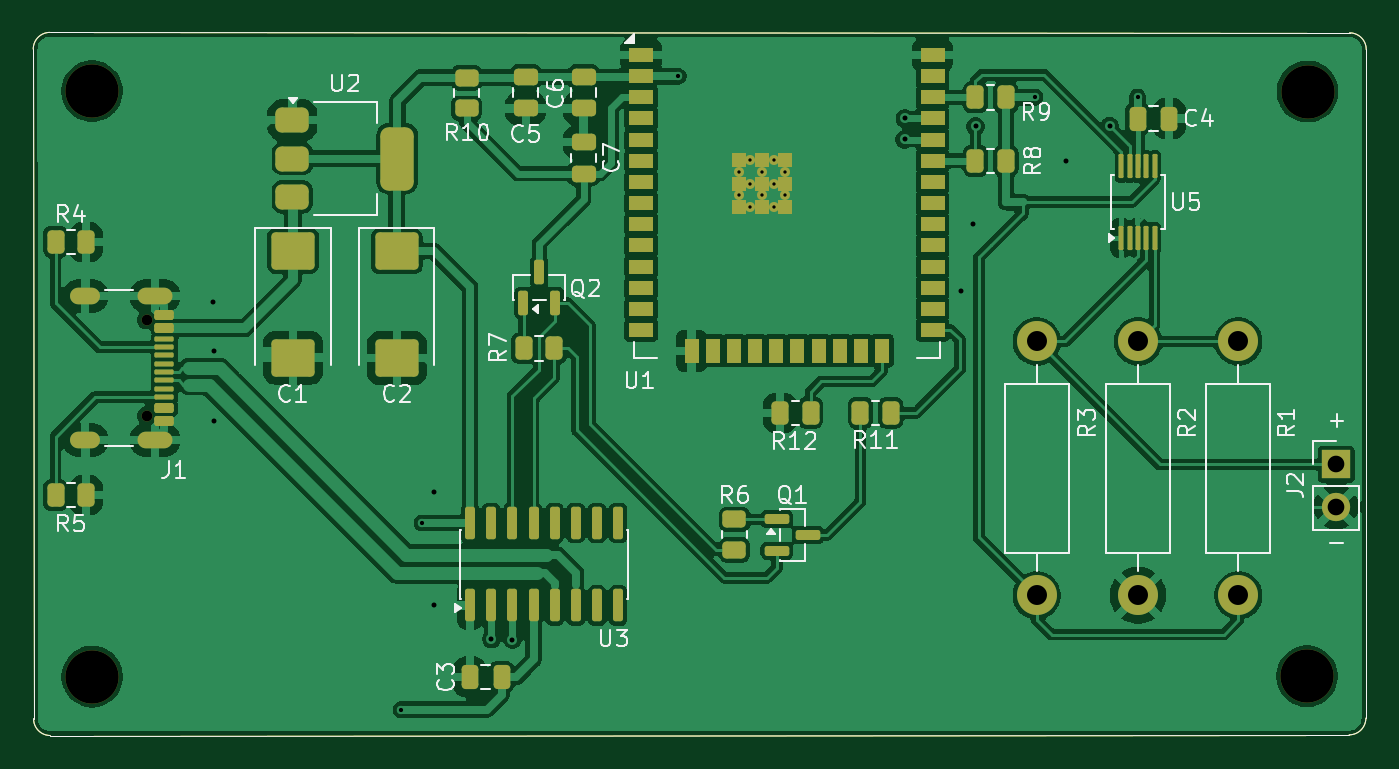
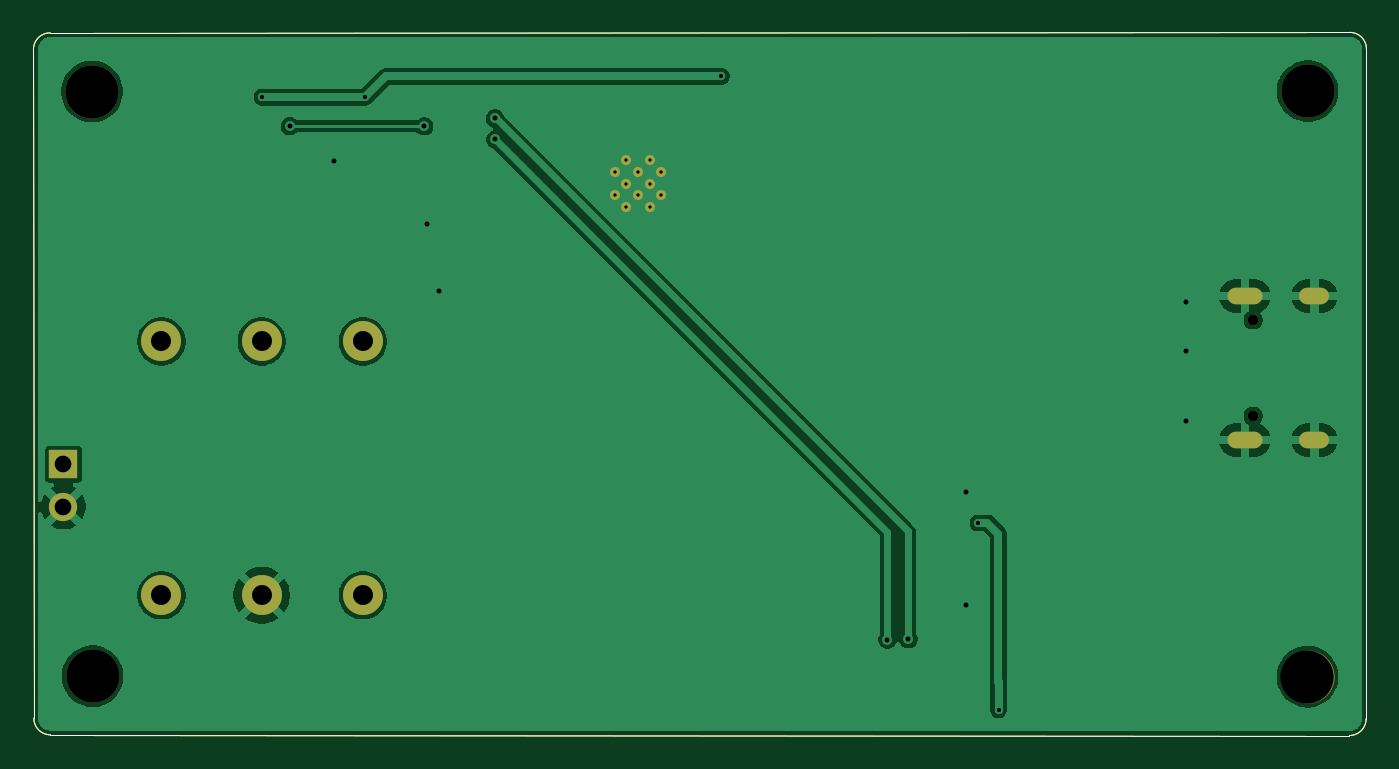
Circuit board: 10 layer files. Board 80.0 x 42.2 mm.
- bottom_copper: Res_Meas-B_Cu.gbr (47520 bytes)
- bottom_mask: Res_Meas-B_Mask.gbr (2245 bytes)
- paste: Res_Meas-B_Paste.gbr (1041 bytes)
- bottom_silk: Res_Meas-B_Silkscreen.gbr (2255 bytes)
- outline: Res_Meas-Edge_Cuts.gbr (1014 bytes)
- top_copper: Res_Meas-F_Cu.gbr (183244 bytes)
- top_mask: Res_Meas-F_Mask.gbr (8555 bytes)
- paste: Res_Meas-F_Paste.gbr (7485 bytes)
- top_silk: Res_Meas-F_Silkscreen.gbr (50479 bytes)
- drill: Res_Meas.drl (1776 bytes)

=== bottom_copper: Res_Meas-B_Cu.gbr (47520 bytes, source omitted) ===
=== bottom_mask: Res_Meas-B_Mask.gbr ===
%TF.GenerationSoftware,KiCad,Pcbnew,10.0.0-rc1.1*%
%TF.CreationDate,2026-05-07T21:24:46+07:00*%
%TF.ProjectId,Res_Meas,5265735f-4d65-4617-932e-6b696361645f,Rev.01*%
%TF.SameCoordinates,Original*%
%TF.FileFunction,Soldermask,Bot*%
%TF.FilePolarity,Negative*%
%FSLAX46Y46*%
G04 Gerber Fmt 4.6, Leading zero omitted, Abs format (unit mm)*
G04 Created by KiCad (PCBNEW 10.0.0-rc1.1) date 2026-05-07 21:24:46*
%MOMM*%
%LPD*%
G01*
G04 APERTURE LIST*
%ADD10C,3.200000*%
%ADD11R,1.700000X1.700000*%
%ADD12C,1.700000*%
%ADD13C,0.650000*%
%ADD14O,2.100000X1.000000*%
%ADD15O,1.800000X1.000000*%
%ADD16C,2.400000*%
%ADD17C,0.600000*%
%TA.AperFunction,Profile*%
%ADD18C,0.050000*%
%TD*%
G04 APERTURE END LIST*
D10*
%TO.C,H3*%
X256392893Y-107807107D03*
%TD*%
D11*
%TO.C,J2*%
X258112893Y-130197107D03*
D12*
X258112893Y-132737107D03*
%TD*%
D13*
%TO.C,J1*%
X186677893Y-121517107D03*
X186677893Y-127297107D03*
D14*
X187177893Y-120087107D03*
D15*
X182997893Y-120087107D03*
D14*
X187177893Y-128727107D03*
D15*
X182997893Y-128727107D03*
%TD*%
D16*
%TO.C,R1*%
X252232893Y-138057107D03*
X252232893Y-122817107D03*
%TD*%
D10*
%TO.C,H4*%
X183402893Y-107787107D03*
%TD*%
%TO.C,H2*%
X256362893Y-142917107D03*
%TD*%
D17*
%TO.C,U1*%
X222222893Y-112637107D03*
X222222893Y-114037107D03*
X222922893Y-111937107D03*
X222922893Y-113337107D03*
X222922893Y-114737107D03*
X223622893Y-112637107D03*
X223622893Y-114037107D03*
X224322893Y-111937107D03*
X224322893Y-113337107D03*
X224322893Y-114737107D03*
X225022893Y-112637107D03*
X225022893Y-114037107D03*
%TD*%
D16*
%TO.C,R2*%
X246212893Y-122817107D03*
X246212893Y-138057107D03*
%TD*%
D10*
%TO.C,H1*%
X183412893Y-142947107D03*
%TD*%
D16*
%TO.C,R3*%
X240132893Y-138057107D03*
X240132893Y-122817107D03*
%TD*%
D18*
X179872893Y-105257107D02*
G75*
G02*
X180872893Y-104257093I1000007J7D01*
G01*
X179892893Y-145477107D02*
X179872893Y-105257107D01*
X180872893Y-104257107D02*
X258922893Y-104282107D01*
X180892893Y-146477157D02*
G75*
G02*
X179892893Y-145467107I7J1000057D01*
G01*
X258892893Y-146437107D02*
X180892893Y-146477157D01*
X258915786Y-104284214D02*
G75*
G02*
X259915786Y-105284214I14J-999986D01*
G01*
X259892893Y-145437107D02*
G75*
G02*
X258892893Y-146437093I-999993J7D01*
G01*
X259915786Y-105284214D02*
X259892893Y-145437107D01*
M02*

=== paste: Res_Meas-B_Paste.gbr ===
%TF.GenerationSoftware,KiCad,Pcbnew,10.0.0-rc1.1*%
%TF.CreationDate,2026-05-07T21:24:46+07:00*%
%TF.ProjectId,Res_Meas,5265735f-4d65-4617-932e-6b696361645f,Rev.01*%
%TF.SameCoordinates,Original*%
%TF.FileFunction,Paste,Bot*%
%TF.FilePolarity,Positive*%
%FSLAX46Y46*%
G04 Gerber Fmt 4.6, Leading zero omitted, Abs format (unit mm)*
G04 Created by KiCad (PCBNEW 10.0.0-rc1.1) date 2026-05-07 21:24:46*
%MOMM*%
%LPD*%
G01*
G04 APERTURE LIST*
%TA.AperFunction,Profile*%
%ADD10C,0.050000*%
%TD*%
G04 APERTURE END LIST*
D10*
X179872893Y-105257107D02*
G75*
G02*
X180872893Y-104257093I1000007J7D01*
G01*
X179892893Y-145477107D02*
X179872893Y-105257107D01*
X180872893Y-104257107D02*
X258922893Y-104282107D01*
X180892893Y-146477157D02*
G75*
G02*
X179892893Y-145467107I7J1000057D01*
G01*
X258892893Y-146437107D02*
X180892893Y-146477157D01*
X258915786Y-104284214D02*
G75*
G02*
X259915786Y-105284214I14J-999986D01*
G01*
X259892893Y-145437107D02*
G75*
G02*
X258892893Y-146437093I-999993J7D01*
G01*
X259915786Y-105284214D02*
X259892893Y-145437107D01*
M02*

=== bottom_silk: Res_Meas-B_Silkscreen.gbr ===
%TF.GenerationSoftware,KiCad,Pcbnew,10.0.0-rc1.1*%
%TF.CreationDate,2026-05-07T21:24:46+07:00*%
%TF.ProjectId,Res_Meas,5265735f-4d65-4617-932e-6b696361645f,Rev.01*%
%TF.SameCoordinates,Original*%
%TF.FileFunction,Legend,Bot*%
%TF.FilePolarity,Positive*%
%FSLAX46Y46*%
G04 Gerber Fmt 4.6, Leading zero omitted, Abs format (unit mm)*
G04 Created by KiCad (PCBNEW 10.0.0-rc1.1) date 2026-05-07 21:24:46*
%MOMM*%
%LPD*%
G01*
G04 APERTURE LIST*
%ADD10C,3.200000*%
%ADD11R,1.700000X1.700000*%
%ADD12C,1.700000*%
%ADD13C,0.650000*%
%ADD14O,2.100000X1.000000*%
%ADD15O,1.800000X1.000000*%
%ADD16C,2.400000*%
%ADD17C,0.600000*%
%TA.AperFunction,Profile*%
%ADD18C,0.050000*%
%TD*%
G04 APERTURE END LIST*
%LPC*%
D10*
%TO.C,H3*%
X256392893Y-107807107D03*
%TD*%
D11*
%TO.C,J2*%
X258112893Y-130197107D03*
D12*
X258112893Y-132737107D03*
%TD*%
D13*
%TO.C,J1*%
X186677893Y-121517107D03*
X186677893Y-127297107D03*
D14*
X187177893Y-120087107D03*
D15*
X182997893Y-120087107D03*
D14*
X187177893Y-128727107D03*
D15*
X182997893Y-128727107D03*
%TD*%
D16*
%TO.C,R1*%
X252232893Y-138057107D03*
X252232893Y-122817107D03*
%TD*%
D10*
%TO.C,H4*%
X183402893Y-107787107D03*
%TD*%
%TO.C,H2*%
X256362893Y-142917107D03*
%TD*%
D17*
%TO.C,U1*%
X222222893Y-112637107D03*
X222222893Y-114037107D03*
X222922893Y-111937107D03*
X222922893Y-113337107D03*
X222922893Y-114737107D03*
X223622893Y-112637107D03*
X223622893Y-114037107D03*
X224322893Y-111937107D03*
X224322893Y-113337107D03*
X224322893Y-114737107D03*
X225022893Y-112637107D03*
X225022893Y-114037107D03*
%TD*%
D16*
%TO.C,R2*%
X246212893Y-122817107D03*
X246212893Y-138057107D03*
%TD*%
D10*
%TO.C,H1*%
X183412893Y-142947107D03*
%TD*%
D16*
%TO.C,R3*%
X240132893Y-138057107D03*
X240132893Y-122817107D03*
%TD*%
%LPD*%
D18*
X179872893Y-105257107D02*
G75*
G02*
X180872893Y-104257093I1000007J7D01*
G01*
X179892893Y-145477107D02*
X179872893Y-105257107D01*
X180872893Y-104257107D02*
X258922893Y-104282107D01*
X180892893Y-146477157D02*
G75*
G02*
X179892893Y-145467107I7J1000057D01*
G01*
X258892893Y-146437107D02*
X180892893Y-146477157D01*
X258915786Y-104284214D02*
G75*
G02*
X259915786Y-105284214I14J-999986D01*
G01*
X259892893Y-145437107D02*
G75*
G02*
X258892893Y-146437093I-999993J7D01*
G01*
X259915786Y-105284214D02*
X259892893Y-145437107D01*
M02*

=== outline: Res_Meas-Edge_Cuts.gbr ===
%TF.GenerationSoftware,KiCad,Pcbnew,10.0.0-rc1.1*%
%TF.CreationDate,2026-05-07T21:24:46+07:00*%
%TF.ProjectId,Res_Meas,5265735f-4d65-4617-932e-6b696361645f,Rev.01*%
%TF.SameCoordinates,Original*%
%TF.FileFunction,Profile,NP*%
%FSLAX46Y46*%
G04 Gerber Fmt 4.6, Leading zero omitted, Abs format (unit mm)*
G04 Created by KiCad (PCBNEW 10.0.0-rc1.1) date 2026-05-07 21:24:46*
%MOMM*%
%LPD*%
G01*
G04 APERTURE LIST*
%TA.AperFunction,Profile*%
%ADD10C,0.050000*%
%TD*%
G04 APERTURE END LIST*
D10*
X179872893Y-105257107D02*
G75*
G02*
X180872893Y-104257093I1000007J7D01*
G01*
X179892893Y-145477107D02*
X179872893Y-105257107D01*
X180872893Y-104257107D02*
X258922893Y-104282107D01*
X180892893Y-146477157D02*
G75*
G02*
X179892893Y-145467107I7J1000057D01*
G01*
X258892893Y-146437107D02*
X180892893Y-146477157D01*
X258915786Y-104284214D02*
G75*
G02*
X259915786Y-105284214I14J-999986D01*
G01*
X259892893Y-145437107D02*
G75*
G02*
X258892893Y-146437093I-999993J7D01*
G01*
X259915786Y-105284214D02*
X259892893Y-145437107D01*
M02*

=== top_copper: Res_Meas-F_Cu.gbr (183244 bytes, source omitted) ===
=== top_mask: Res_Meas-F_Mask.gbr (8555 bytes, source omitted) ===
=== paste: Res_Meas-F_Paste.gbr (7485 bytes, source omitted) ===
=== top_silk: Res_Meas-F_Silkscreen.gbr (50479 bytes, source omitted) ===
=== drill: Res_Meas.drl ===
M48
; DRILL file KiCad 10.0.0-rc1.1 date 2026-05-07T21:27:05
; FORMAT={-:-/ absolute / metric / decimal}
; #@! TF.CreationDate,2026-05-07T21:27:05+07:00
; #@! TF.GenerationSoftware,Kicad,Pcbnew,10.0.0-rc1.1
; #@! TF.FileFunction,MixedPlating,1,2
FMAT,2
METRIC
; #@! TA.AperFunction,Plated,PTH,ComponentDrill
T1C0.200
; #@! TA.AperFunction,Plated,PTH,ViaDrill
T2C0.254
; #@! TA.AperFunction,Plated,PTH,ViaDrill
T3C0.300
; #@! TA.AperFunction,Plated,PTH,ComponentDrill
T4C0.600
; #@! TA.AperFunction,Plated,PTH,ComponentDrill
T5C1.000
; #@! TA.AperFunction,Plated,PTH,ComponentDrill
T6C1.200
; #@! TA.AperFunction,NonPlated,NPTH,ComponentDrill
T7C0.650
; #@! TA.AperFunction,NonPlated,NPTH,ComponentDrill
T8C3.200
%
G90
G05
T1
X222.223Y-112.637
X222.223Y-114.037
X222.923Y-111.937
X222.923Y-113.337
X222.923Y-114.737
X223.623Y-112.637
X223.623Y-114.037
X224.323Y-111.937
X224.323Y-113.337
X224.323Y-114.737
X225.023Y-112.637
X225.023Y-114.037
T2
X201.963Y-144.927
X203.219Y-133.717
X218.603Y-106.897
X240.013Y-108.147
X246.183Y-108.147
T3
X190.693Y-120.467
X190.703Y-123.367
X190.703Y-127.607
X203.923Y-131.867
X203.923Y-138.657
X207.373Y-140.697
X208.633Y-140.717
X232.193Y-110.687
X232.203Y-109.427
X235.553Y-119.757
X236.283Y-115.777
X236.453Y-109.897
X241.893Y-111.957
X244.517Y-109.883
T5
X258.113Y-130.197
X258.113Y-132.737
T6
X240.133Y-122.817
X240.133Y-138.057
X246.213Y-122.817
X246.213Y-138.057
X252.233Y-122.817
X252.233Y-138.057
T7
X186.678Y-121.517
X186.678Y-127.297
T8
X183.403Y-107.787
X183.413Y-142.947
X256.363Y-142.917
X256.393Y-107.807
T4
G00X183.398Y-120.087
M15
G01X182.598Y-120.087
M16
G05
G00X183.398Y-128.727
M15
G01X182.598Y-128.727
M16
G05
G00X187.728Y-120.087
M15
G01X186.628Y-120.087
M16
G05
G00X187.728Y-128.727
M15
G01X186.628Y-128.727
M16
G05
M30
